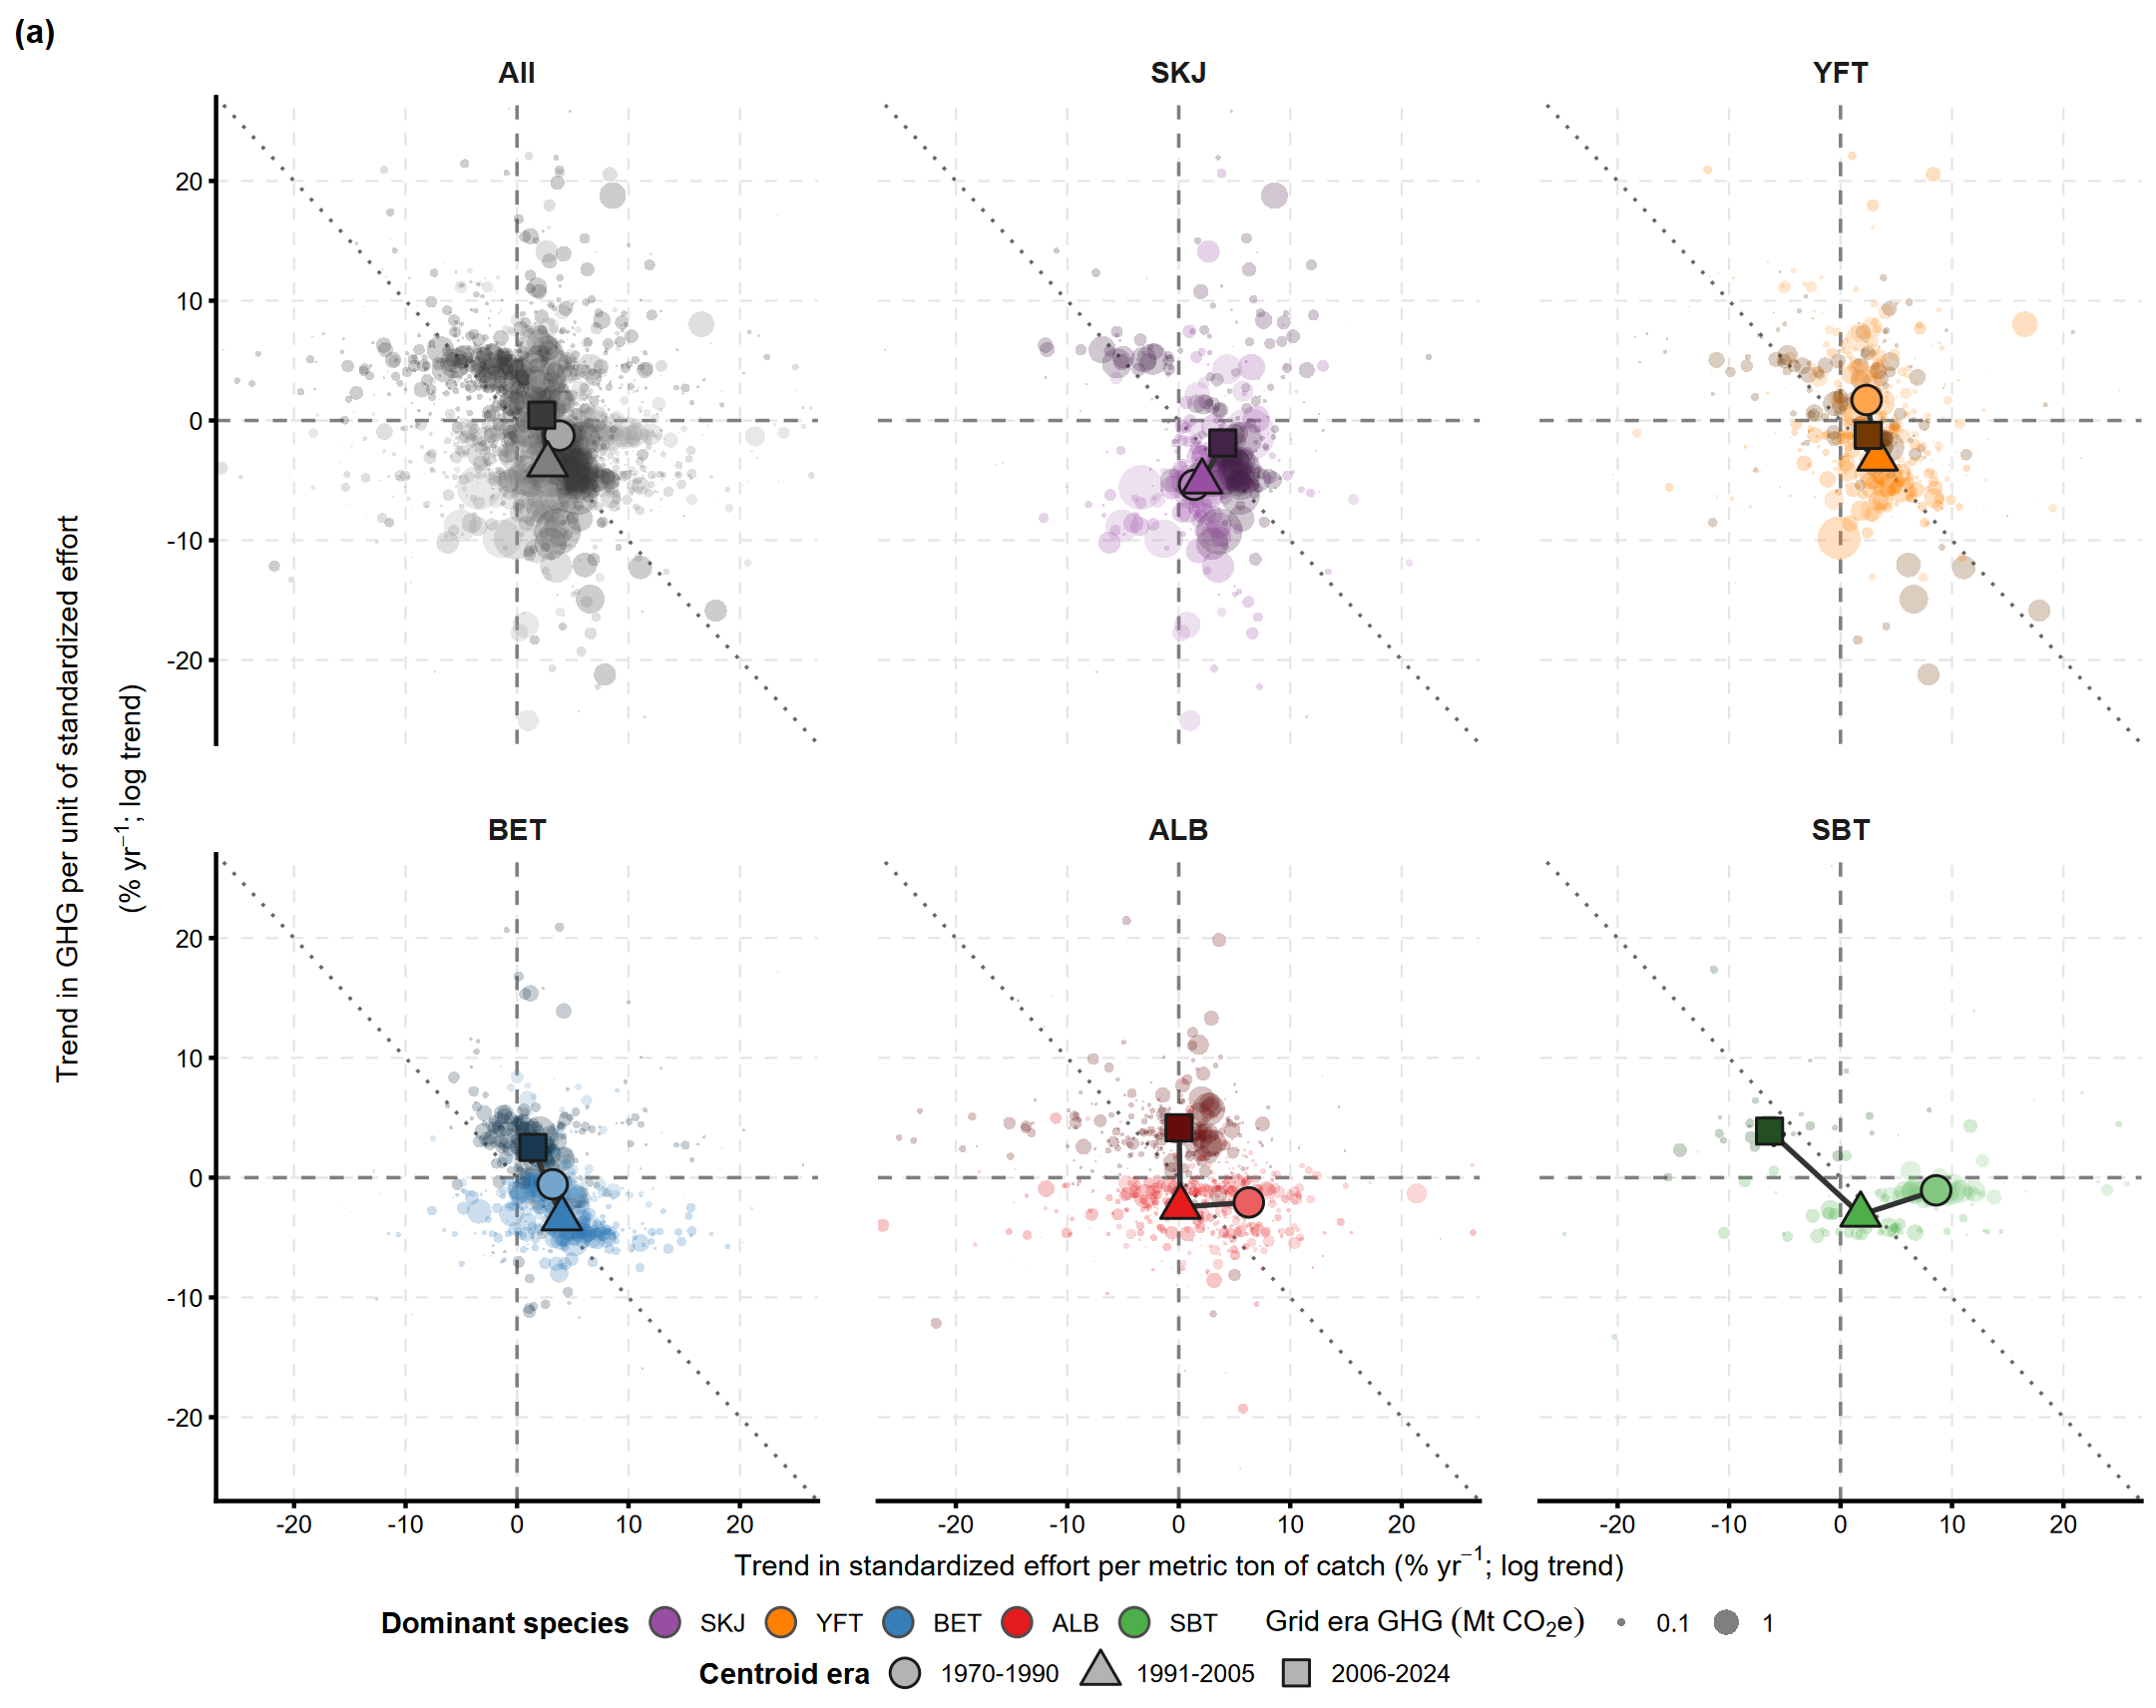

The R source for this figure:
# Sourced by Fig3_Phase_Decoupling.r after its path, palette and theme setup.
cat("Reading decomposed annual trends...\n")
trend_file <- "Fig3_PanelA_Factor_Trends.csv"
if (!file.exists(trend_file)) stop("Run C:/CONDA/python preprocess_fig3.py first.")
source("Fig3_Input_Provenance.r")
verify_fig3_source("Fig3_Decomposition_Audit.json")
df_c<-read.csv(trend_file)
stopifnot(all(is.finite(df_c$Effort_log_trend_pct)), all(is.finite(df_c$GHG_Effort_log_trend_pct)),
          all(df_c$Total_GHG>0), !anyDuplicated(df_c[c("Gear","lon","lat","Era")]),
          max(abs(df_c$Effort_log_trend_pct + df_c$GHG_Effort_log_trend_pct - df_c$CEI_log_trend_pct)) < 1e-10)
era_levels<-c("1970-1990","1991-2005","2006-2025")
df_c$Era<-factor(df_c$Era,levels=era_levels)
make_era_cols<-function(hex){rgb0<-col2rgb(hex)/255;c(rgb(rgb0[1]*.7+.3,rgb0[2]*.7+.3,rgb0[3]*.7+.3),rgb(rgb0[1],rgb0[2],rgb0[3]),rgb(rgb0[1]*.45,rgb0[2]*.45,rgb0[3]*.45))}

# Each grid x gear contributes up to 3 log-trend bubbles.
# Hooks and sets are never summed; both trend axes have units % yr^-1.
sp_levels<-c("All","SKJ","YFT","BET","ALB","SBT")
stopifnot(all(df_c$Dominant_Species %in% sp_levels))
df_ca<-df_c;df_ca$Dominant_Species<-factor("All",levels=sp_levels)
df_c$Dominant_Species<-factor(df_c$Dominant_Species,levels=sp_levels)
df_c<-rbind(df_ca,df_c)
# Full-data emission-weighted centroids, before any display zoom.
cent<-df_c%>%group_by(Dominant_Species,Era)%>%summarise(
  Xc=weighted.mean(Effort_log_trend_pct,Total_GHG),
  Yc=weighted.mean(GHG_Effort_log_trend_pct,Total_GHG),
  CEIc=weighted.mean(CEI_log_trend_pct,Total_GHG),
  Total_GHG=sum(Total_GHG),N_Grid_Gear=n(),
  N_LL=sum(Gear=="LL"),N_PS=sum(Gear=="PS"),.groups="drop")%>%arrange(Dominant_Species,Era)
stopifnot(max(abs(cent$Xc+cent$Yc-cent$CEIc))<1e-10)
# Symmetric common axes; 99% view only, with all centroids visible.
# coord_cartesian clips the view without removing or altering observations.
lim<-ceiling(max(quantile(abs(c(df_c$Effort_log_trend_pct,df_c$GHG_Effort_log_trend_pct)),.99),
                 abs(c(cent$Xc,cent$Yc)))/5)*5
df_c$In_View<-abs(df_c$Effort_log_trend_pct)<=lim & abs(df_c$GHG_Effort_log_trend_pct)<=lim
view_counts<-df_c%>%group_by(Dominant_Species,Era)%>%summarise(
  N_Total=n(),N_Outside_View=sum(!In_View),
  GHG_Outside_View=sum(Total_GHG[!In_View]),Total_GHG=sum(Total_GHG),.groups="drop")
write.csv(view_counts,"Fig3_PanelA_Display_Coverage.csv",row.names=FALSE)

spk<-c();for(s in names(species_cols))for(e in era_levels)spk<-c(spk,paste(s,e,sep="_"))
spc<-unlist(lapply(species_cols,make_era_cols));names(spc)<-spk
p_a<-ggplot(df_c,aes(x=Effort_log_trend_pct,y=GHG_Effort_log_trend_pct))+
  geom_abline(slope=-1,intercept=0,linetype="dotted",colour="grey40",linewidth=0.4)+
  geom_vline(xintercept=0,linetype="dashed",colour="grey50",linewidth=0.4)+
  geom_hline(yintercept=0,linetype="dashed",colour="grey50",linewidth=0.4)+
  geom_point(aes(size=Total_GHG,fill=interaction(Dominant_Species,Era,sep="_")),shape=21,colour="transparent",stroke=0,alpha=0.25)+
  geom_path(data=cent,aes(x=Xc,y=Yc,group=Dominant_Species),colour="grey20",linewidth=0.6,arrow=arrow(length=unit(0.12,"cm"),type="closed"))+
  geom_point(data=cent,aes(x=Xc,y=Yc,shape=Era,fill=interaction(Dominant_Species,Era,sep="_")),size=3,colour="grey10",stroke=0.5,alpha=1)+
  facet_wrap(~Dominant_Species,ncol=3)+
  scale_fill_manual(values=spc,name="Dominant species",
    breaks=c("SKJ_1991-2005","YFT_1991-2005","BET_1991-2005","ALB_1991-2005","SBT_1991-2005"),
    labels=c("SKJ","YFT","BET","ALB","SBT"),
    guide=guide_legend(override.aes=list(alpha=1,size=3,shape=21,colour="grey30"),nrow=1))+
  scale_shape_manual(values=c(21,24,22),name="Centroid era",labels=c("1970-1990","1991-2005","2006-2024"),guide=guide_legend(nrow=1,override.aes=list(fill="grey70")))+
  scale_size_area(max_size=6,breaks=c(1e5,1e6,1e7),labels=c("0.1","1","10"),name=expression(Grid~era~GHG~(Mt~CO[2]*e)),guide=guide_legend(override.aes=list(fill="grey50",alpha=1)))+
  scale_x_continuous(labels=comma_format(),expand=expansion(mult=c(.04,.04)))+
  scale_y_continuous(labels=comma_format(),expand=expansion(mult=c(.04,.04)))+
  coord_cartesian(xlim=c(-lim,lim),ylim=c(-lim,lim))+
  labs(tag="(a)",x=expression("Trend in standardized effort per metric ton of catch ("*"%"~yr^{-1}*"; log trend)"),
       y=expression(atop("Trend in GHG per unit of standardized effort","("*"%"~yr^{-1}*"; log trend)")))+
  theme_pub+theme(panel.spacing=unit(1,"lines"),legend.box="vertical",legend.box.spacing=unit(3,"pt"),
                  plot.caption=element_text(size=6,hjust=0),legend.justification="centre")
write.csv(df_c,"Fig3_PanelA_Phase_Space.csv",row.names=FALSE)
write.csv(cent,"Fig3_PanelA_Weighted_Centroids.csv",row.names=FALSE)
p_a_plot <- horizontal_legend_plot(p_a,174,"Fig3a")
ggsave("Fig3_PanelA_Decomposition.png",plot=p_a_plot,width=183,height=145,units="mm",dpi=300,bg="white",device=grDevices::png,type="cairo")
ggsave("Fig3_PanelA_Decomposition.pdf",plot=p_a_plot,width=183,height=145,units="mm",device=cairo_pdf,bg="white")
cat("  Panel (a) complete.\n")
